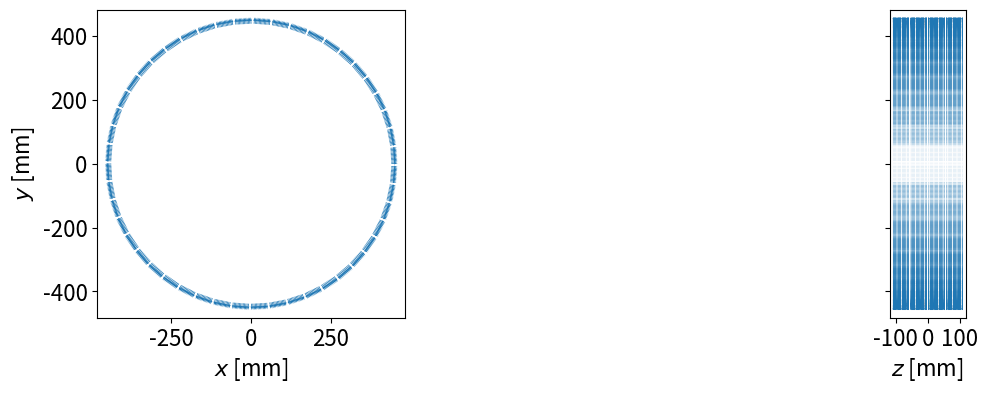

Reproduce this figure in Python.
"""
Generate the binary LUT file for CASToR

Author: Martin Rädler
"""
# Python libraries
import sys
import numpy as np
import matplotlib.pyplot as plt


def main():
    # In CASToR, the lookup table (LUT) has a set floating point precision (FLTNB: float n bits) called FLTNBLUT
    # We need to choose the same here, that was set during the compilation of CASToR
    fltnblut = np.float32

    # For consistency, we also unify the integer type
    intnblut = np.int32

    # # Allocate the parameter lists
    # radius, axial_offset, delta_rings = [], [], []  # Global placement
    # n_rings, n_angles, n_lat, n_zed = [], [], [], []  # Number of elements
    # delta_rad, delta_lat, delta_zed = [], [], []  # Crystal spacing
    # depth, transaxial, axial = [], [], []  # Crystal dimensions

    # Todo: automize this, i.e. read the geometry parameters from the GATE macro
    """Scanner parameters"""
    # scanner_name = 'TB_J-PET_7th_gen'
    # description = 'Two rings with each 33 cm, and three rings with each 60 cm axial length.'

    # Brain insert
    (n_angles, radius,
     n_rings, delta_rings,
     n_crystal_lat, delta_crystal_lat,
     n_crystal_zed, delta_crystal_zed,
     depth, transaxial, axial) = get_siemens_biograph_40_mCT_parameters(fltnblut, intnblut)

    scanner_name = 'Siemens_Biograph_40_mCT'
    description = 'Using the geometry from https://github.com/mraedler/Siemens_Biograph_mCT'

    generate_lut(fltnblut, intnblut,
                 n_angles, radius,
                 n_rings, delta_rings,
                 n_crystal_lat, delta_crystal_lat,
                 n_crystal_zed, delta_crystal_zed,
                 depth, transaxial, axial,
                 scanner_name, description)

    return 0


def get_siemens_biograph_40_mCT_parameters(fltnblut, intnblut):
    # blockID (usually rsectorID)
    n_angles = intnblut(48)
    radius = fltnblut(438.)  # [mm]

    # blockID (usually moduleID or crystalID)
    n_rings = intnblut(4)
    delta_rings = fltnblut(56.)  # [mm]

    # Crystal
    n_crystal_lat = intnblut(13)
    delta_crystal_lat = fltnblut(4.)  # [mm]
    n_crystal_zed = intnblut(13)
    delta_crystal_zed = fltnblut(4.)  # [mm]

    # Size
    depth = fltnblut(20.)  # [mm]
    transaxial = fltnblut(3.98)  # [mm]
    axial = fltnblut(3.98)  # [mm]

    return (n_angles, radius,
            n_rings, delta_rings,
            n_crystal_lat, delta_crystal_lat,
            n_crystal_zed, delta_crystal_zed,
            depth, transaxial, axial)


def generate_lut(fltnblut, intnblut,
                 n_angles, radius,
                 n_rings, delta_rings,
                 n_crystal_lat, delta_crystal_lat,
                 n_crystal_zed, delta_crystal_zed,
                 depth, transaxial, axial,
                 scanner_name, description):
    #
    n_elements = n_angles * n_rings * n_crystal_lat * n_crystal_zed

    # block
    ring_centers_zed = symmetric_grid(n_rings, dtype=fltnblut) * delta_rings

    #
    crystal_centers_zed = symmetric_grid(n_crystal_zed, dtype=fltnblut) * delta_crystal_zed
    crystal_centers_lat = symmetric_grid(n_crystal_lat, dtype=fltnblut) * delta_crystal_lat

    # print(ring_centers_zed[1] + crystal_centers_zed)
    # sys.exit()

    # 4 blocks
    z_r, z_c, y_c = np.meshgrid(ring_centers_zed, crystal_centers_zed, crystal_centers_lat, indexing='ij')

    # # Visualization
    # fig, ax = plt.subplots()
    # ax.scatter(z_r + z_c, y_c, alpha=0.1)
    # # ax.scatter(z_c, y_c, alpha=0.1)
    # ax.set_aspect(1)
    # plt.show()

    zed = (z_r + z_c).ravel()
    lat = y_c.ravel()
    rad = radius * np.ones(zed.shape)
    phi_0 = -4.28572  # [deg]
    phi = (np.arange(n_angles, dtype=fltnblut) / n_angles + phi_0 / 360.) * 2 * np.pi

    pos_x, pos_y, pos_z = [], [], []
    or_vx, or_vy, or_vz = [], [], []

    for ii in range(n_angles):
        pos_x.append(rad * np.cos(phi[ii]) - lat * np.sin(phi[ii]))
        pos_y.append(rad * np.sin(phi[ii]) + lat * np.cos(phi[ii]))
        pos_z.append(zed)

        or_vx.append(np.cos(phi[ii]) * np.ones(rad.shape, dtype=fltnblut))
        or_vy.append(np.sin(phi[ii]) * np.ones(rad.shape, dtype=fltnblut))
        or_vz.append(np.zeros(rad.shape, dtype=fltnblut))

    pos_x, pos_y, pos_z = np.concatenate(pos_x), np.concatenate(pos_y), np.concatenate(pos_z)
    or_vx, or_vy, or_vz = np.concatenate(or_vx), np.concatenate(or_vy), np.concatenate(or_vz)

    # Check the normalization (should be normalized to one)
    print(or_vx ** 2 + or_vy ** 2 + or_vz ** 2)

    # Allocate a numpy structured array
    d_type = np.dtype([('Posx', fltnblut), ('Posy', fltnblut), ('Posz', fltnblut),
                       ('OrVx', fltnblut), ('OrVy', fltnblut), ('OrVz', fltnblut)])
    lut = np.empty(n_elements, dtype=d_type)  # Use np.empty(n, dtype=dtype)

    # Write the data
    lut['Posx'], lut['Posy'], lut['Posz'] = pos_x, pos_y, pos_z
    lut['OrVx'], lut['OrVy'], lut['OrVz'] = or_vx, or_vy, or_vz

    # Visualization
    visualize_lut_entries(lut, np.array(n_elements))

    # Save as binary file
    open(scanner_name + '.lut', 'wb').write(lut.tobytes())

    # Write the header file
    generate_hscan_file(scanner_name, description, lut.size, 1, np.array(n_elements, ndmin=1),
                        np.array(depth, ndmin=1), np.array(transaxial, ndmin=1), np.array(axial, ndmin=1))

    return 0


def symmetric_grid(n, dtype):
    return np.arange(n, dtype=dtype) - (n - 1) / 2


def generate_hscan_file(scanner_name, description, n_elements, n_layers, n_crystals_per_layer, depth, transaxial, axial):
    mandatory_fields = {'modality': 'PET',
                        'scanner name': scanner_name,
                        'description': description,
                        'number of elements': str(n_elements),
                        'number of layers': str(np.sum(n_layers)),
                        'voxels number transaxial': '256',
                        'voxels number axial': '256',
                        'field of view transaxial': '256.0  # [mm]',
                        'field of view axial': '256.0  # [mm]',
                        '\n# The following entries depend on the number of layers': '',
                        'number of crystals in layer': ",".join(map(str, n_crystals_per_layer)),
                        'crystals size depth': ",".join(map(str, depth)) + '  # [mm]',
                        'crystals size transaxial': ",".join(map(str, transaxial)) + '  # [mm]',
                        'crystals size axial': ",".join(map(str, axial)) + '  # [mm]',
                        'mean depth of interaction': ",".join(map(str, -np.ones(depth.size, dtype=int))),
                        'min angle difference': ",".join(map(str, np.zeros(depth.size, dtype=int)))}

    cdh_file = open(scanner_name + '.hscan', 'w')
    for key, value in mandatory_fields.items():
        cdh_file.write(key + ': ' + value + '\n')
    cdh_file.close()

    return 0


def visualize_lut_entries(lut, n_elements_per_layer):
    plt.rcParams.update({'font.size': 16})
    colors = np.array(plt.rcParams['axes.prop_cycle'].by_key()['color'])
    colors = np.repeat(colors, 2)  #
    fig, (ax0, ax1) = plt.subplots(1, 2, figsize=(16, 4), width_ratios=(1, 2.5), sharey=True)

    s = np.insert(np.cumsum(n_elements_per_layer), 0, 0)
    for ii in range(n_elements_per_layer.size):
        pos_x, pos_y, pos_z = lut['Posx'][s[ii]:s[ii + 1]], lut['Posy'][s[ii]:s[ii + 1]], lut['Posz'][s[ii]:s[ii + 1]]
        or_vx, or_vy, or_vz = lut['OrVx'][s[ii]:s[ii + 1]], lut['OrVy'][s[ii]:s[ii + 1]], lut['OrVz'][s[ii]:s[ii + 1]]

        z_slices, idx = np.unique(pos_z, return_inverse=True)

        # In the x-y plane, only plot the first slice
        ax0.quiver(pos_x[idx == 0], pos_y[idx == 0],
                   or_vx[idx == 0], or_vy[idx == 0], angles='xy', scale_units='xy', scale=1 / 20, color=colors[ii])

        # In the y-z plane, plot every 10-th slice
        for jj in range(0, z_slices.size, 1):
            ax1.quiver(pos_z[idx == jj], pos_y[idx == jj],
                       or_vz[idx == jj], or_vy[idx == jj], angles='xy', scale_units='xy', scale=1 / 20, color=colors[ii])

    ax0.set_aspect(1)
    ax1.set_aspect(1)

    ax0.set_xlabel(r'$x$ [mm]')
    ax0.set_ylabel(r'$y$ [mm]')

    ax1.set_xlabel(r'$z$ [mm]')
    # ax1.set_ylabel(r'$y$ [mm]')

    plt.show()

    return 0


if __name__ == "__main__":
    main()
